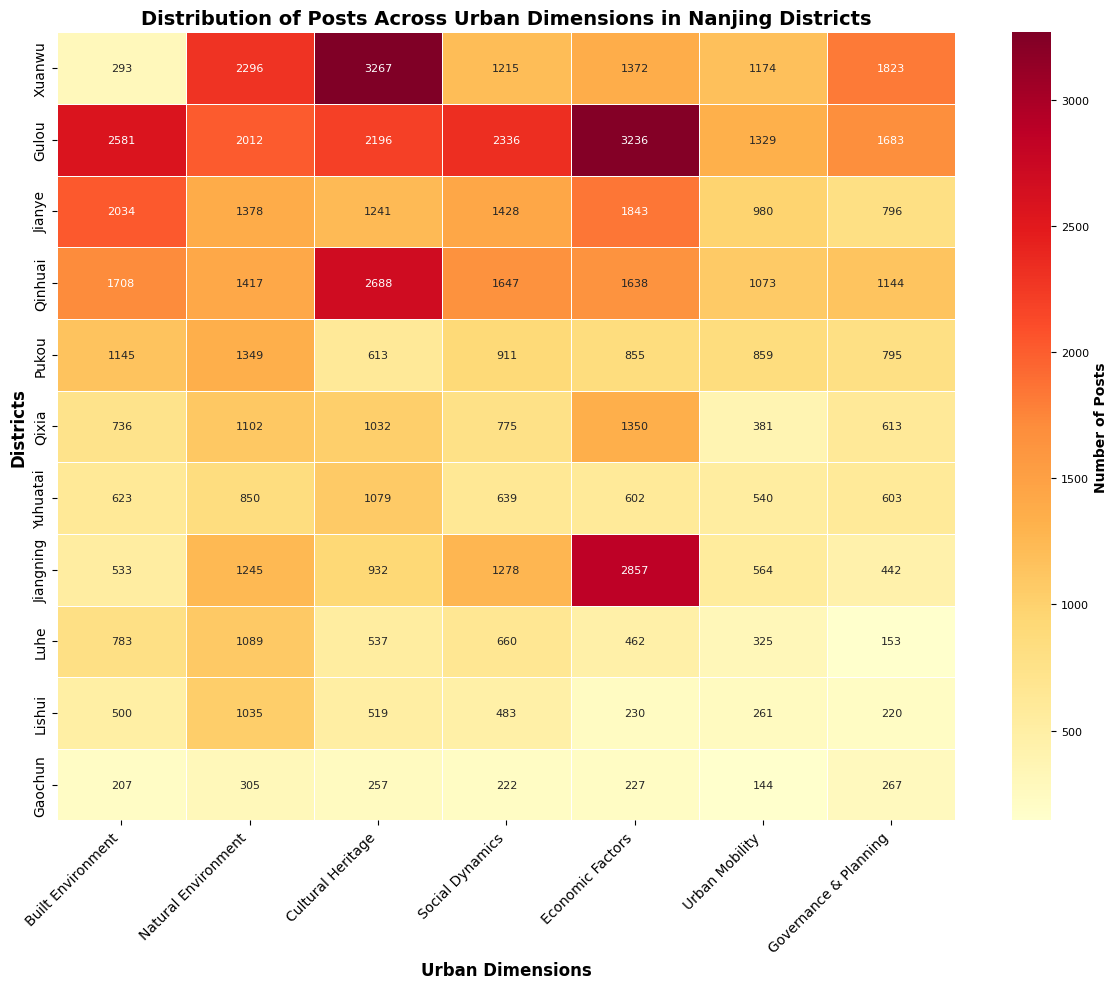
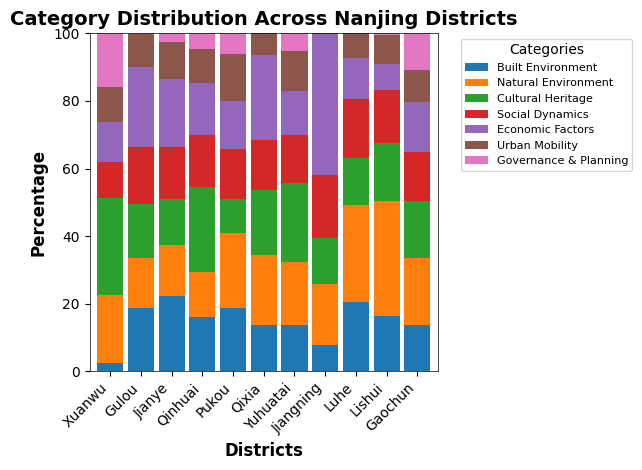

The script that saved these images, in order:
# -*- coding: utf-8 -*-
"""
Created on Fri Oct  4 11:41:33 2024

@author: Administrator
"""

import pandas as pd
import numpy as np
import matplotlib.pyplot as plt
import seaborn as sns

# Define districts and categories
districts = ['Xuanwu', 'Gulou', 'Jianye', 'Qinhuai', 'Pukou', 'Qixia', 'Yuhuatai', 'Jiangning', 'Luhe', 'Lishui', 'Gaochun']
categories = ['Built Environment', 'Natural Environment', 'Cultural Heritage', 'Social Dynamics', 'Economic Factors', 'Urban Mobility', 'Governance & Planning']

# Use the real data provided
category_percentages = pd.DataFrame({
    'Built Environment': [2.561413, 18.803730, 22.227079, 16.000000, 18.773569, 13.790519, 13.626422, 7.768547, 20.551181, 16.409583, 13.564875],
    'Natural Environment': [20.070811, 14.659041, 15.059557, 13.277752, 22.118380, 20.648304, 18.592957, 18.145968, 28.582678, 33.967509, 19.987549],
    'Cultural Heritage': [28.561062, 15.999416, 13.559173, 25.180328, 10.049189, 19.336330, 23.599738, 13.585483, 14.094488, 17.033147, 16.841416],
    'Social Dynamics': [10.620684, 17.022294, 15.606546, 15.429977, 14.933758, 14.520815, 13.978346, 18.624110, 17.322835, 15.851986, 14.547837],
    'Economic Factors': [11.989685, 23.575405, 20.143154, 15.345199, 14.018036, 25.294922, 13.166010, 41.641161, 12.125984, 7.548081, 14.876146],
    'Urban Mobility': [10.259638, 9.678712, 10.704842, 10.050117, 14.082636, 7.138279, 11.810368, 8.221830, 8.527559, 8.565802, 9.436435],
    'Governance & Planning': [15.936708, 12.261402, 8.698503, 10.716628, 13.034924, 11.485853, 13.188976, 6.442210, 4.015748, 7.220217, 17.496723]
}, index=districts)

# Total posts for each district
total_posts = pd.Series({
    'Xuanwu': 11439, 'Gulou': 13726, 'Jianye': 9151, 'Qinhuai': 10675,
    'Pukou': 6099, 'Qixia': 5337, 'Yuhuatai': 4572, 'Jiangning': 6861,
    'Luhe': 3810, 'Lishui': 3047, 'Gaochun': 1526
})

# Calculate the actual number of posts for each category
df = (category_percentages / 100 * total_posts.values.reshape(-1, 1)).round().astype(int)

# Set up the matplotlib figure
plt.figure(figsize=(12, 10))
plt.rcParams['font.family'] = 'Arial'
plt.rcParams['font.size'] = 10
plt.rcParams['axes.linewidth'] = 0.5

# Create the heatmap
heatmap = sns.heatmap(df, annot=True, fmt='d', cmap='YlOrRd', 
            cbar_kws={'label': 'Number of Posts'},
            annot_kws={'size': 8}, linewidths=0.5, linecolor='white')

plt.title('Distribution of Posts Across Urban Dimensions in Nanjing Districts', fontsize=14, fontweight='bold')
plt.xlabel('Urban Dimensions', fontsize=12, fontweight='bold')
plt.ylabel('Districts', fontsize=12, fontweight='bold')

# Rotate x-axis labels for better readability
plt.xticks(rotation=45, ha='right', fontsize=10)
plt.yticks(fontsize=10)

# Increase colorbar label font size
cbar = heatmap.collections[0].colorbar
cbar.set_label('Number of Posts', fontsize=10, fontweight='bold')
cbar.ax.tick_params(labelsize=8)

# Adjust layout and save the figure
plt.tight_layout()
plt.savefig('nanjing_attention_heatmap.png', dpi=300, bbox_inches='tight')
plt.close()

# Visualize category distribution
plt.figure(figsize=(12, 8))
category_percentages.plot(kind='bar', stacked=True, width=0.85)
plt.title('Category Distribution Across Nanjing Districts', fontsize=14, fontweight='bold')
plt.xlabel('Districts', fontsize=12, fontweight='bold')
plt.ylabel('Percentage', fontsize=12, fontweight='bold')
plt.legend(title='Categories', bbox_to_anchor=(1.05, 1), loc='upper left', fontsize=8, title_fontsize=10)
plt.xticks(rotation=45, ha='right')
plt.ylim([0,100])
plt.tight_layout()
plt.savefig('category_distribution.png', dpi=300, bbox_inches='tight')
plt.close()

print("Heatmap and category distribution plot have been generated.")

# Print the highest category for each district
print("\nHighest Category for Each District:")
for district in districts:
    highest_category = category_percentages.loc[district].idxmax()
    highest_value = category_percentages.loc[district].max()
    print(f"{district}: {highest_category} ({highest_value:.2f}%)")
